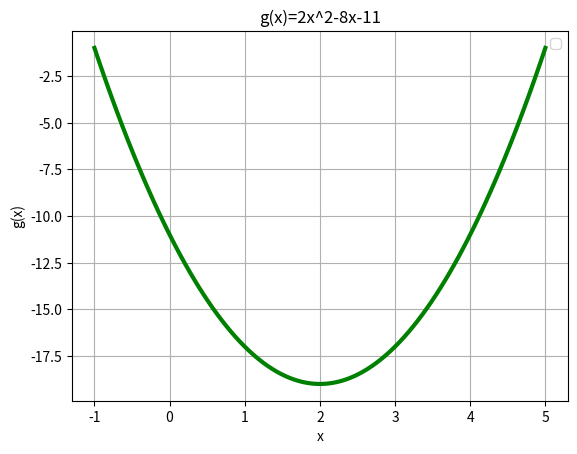

Python code for this plot:
import matplotlib.pyplot as plt
import numpy as np
x=np.linspace(-1,5,100)
y=2*(x**2)-(8*x)-11
plt.plot(x,y,linewidth=3,color='green')
plt.legend()
plt.title('g(x)=2x^2-8x-11')
plt.xlabel('x')
plt.ylabel('g(x)')
plt.grid(True)
plt.savefig('graficaB.png')
plt.show()
